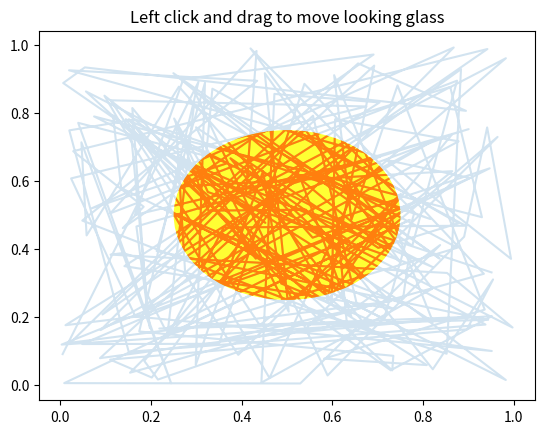

Generate this figure with matplotlib:
import numpy as np
import matplotlib.pyplot as plt
import matplotlib.patches as patches
x, y = np.random.rand(2, 200)

fig, ax = plt.subplots()
circ = patches.Circle((0.5, 0.5), 0.25, alpha=0.8, fc='yellow')
ax.add_patch(circ)


ax.plot(x, y, alpha=0.2)
line, = ax.plot(x, y, alpha=1.0, clip_path=circ)
ax.set_title("Left click and drag to move looking glass")


class EventHandler(object):
    def __init__(self):
        fig.canvas.mpl_connect('button_press_event', self.onpress)
        fig.canvas.mpl_connect('button_release_event', self.onrelease)
        fig.canvas.mpl_connect('motion_notify_event', self.onmove)
        self.x0, self.y0 = circ.center
        self.pressevent = None

    def onpress(self, event):
        if event.inaxes != ax:
            return

        if not circ.contains(event)[0]:
            return

        self.pressevent = event

    def onrelease(self, event):
        self.pressevent = None
        self.x0, self.y0 = circ.center

    def onmove(self, event):
        if self.pressevent is None or event.inaxes != self.pressevent.inaxes:
            return

        dx = event.xdata - self.pressevent.xdata
        dy = event.ydata - self.pressevent.ydata
        circ.center = self.x0 + dx, self.y0 + dy
        line.set_clip_path(circ)
        fig.canvas.draw()

handler = EventHandler()
plt.show()
